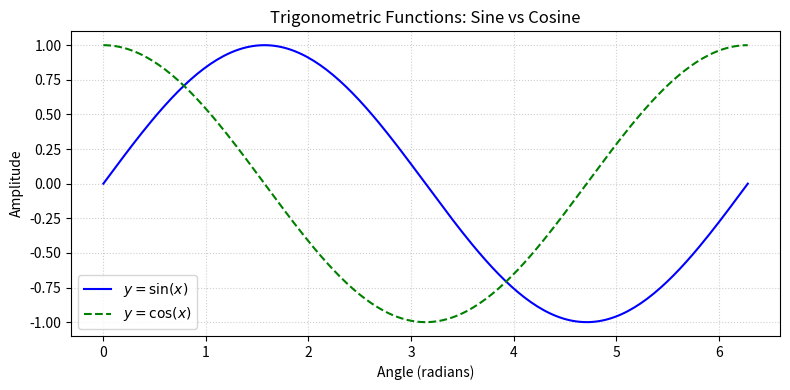

Here is the Python script that generated this plot:
"""
01_trigonometric_plots.py
Visualizing sine and cosine waves with Matplotlib.
"""
import numpy as np
import matplotlib.pyplot as plt

x = np.linspace(0, 2 * np.pi, 200)
y_sin = np.sin(x)
y_cos = np.cos(x)

plt.figure(figsize=(8, 4))
plt.plot(x, y_sin, color="blue", label=r"$y = \sin(x)$")
plt.plot(x, y_cos, color="green", linestyle="--", label=r"$y = \cos(x)$")

plt.title("Trigonometric Functions: Sine vs Cosine")
plt.xlabel("Angle (radians)")
plt.ylabel("Amplitude")
plt.grid(True, linestyle=":", alpha=0.6)
plt.legend()
plt.tight_layout()
plt.show()
